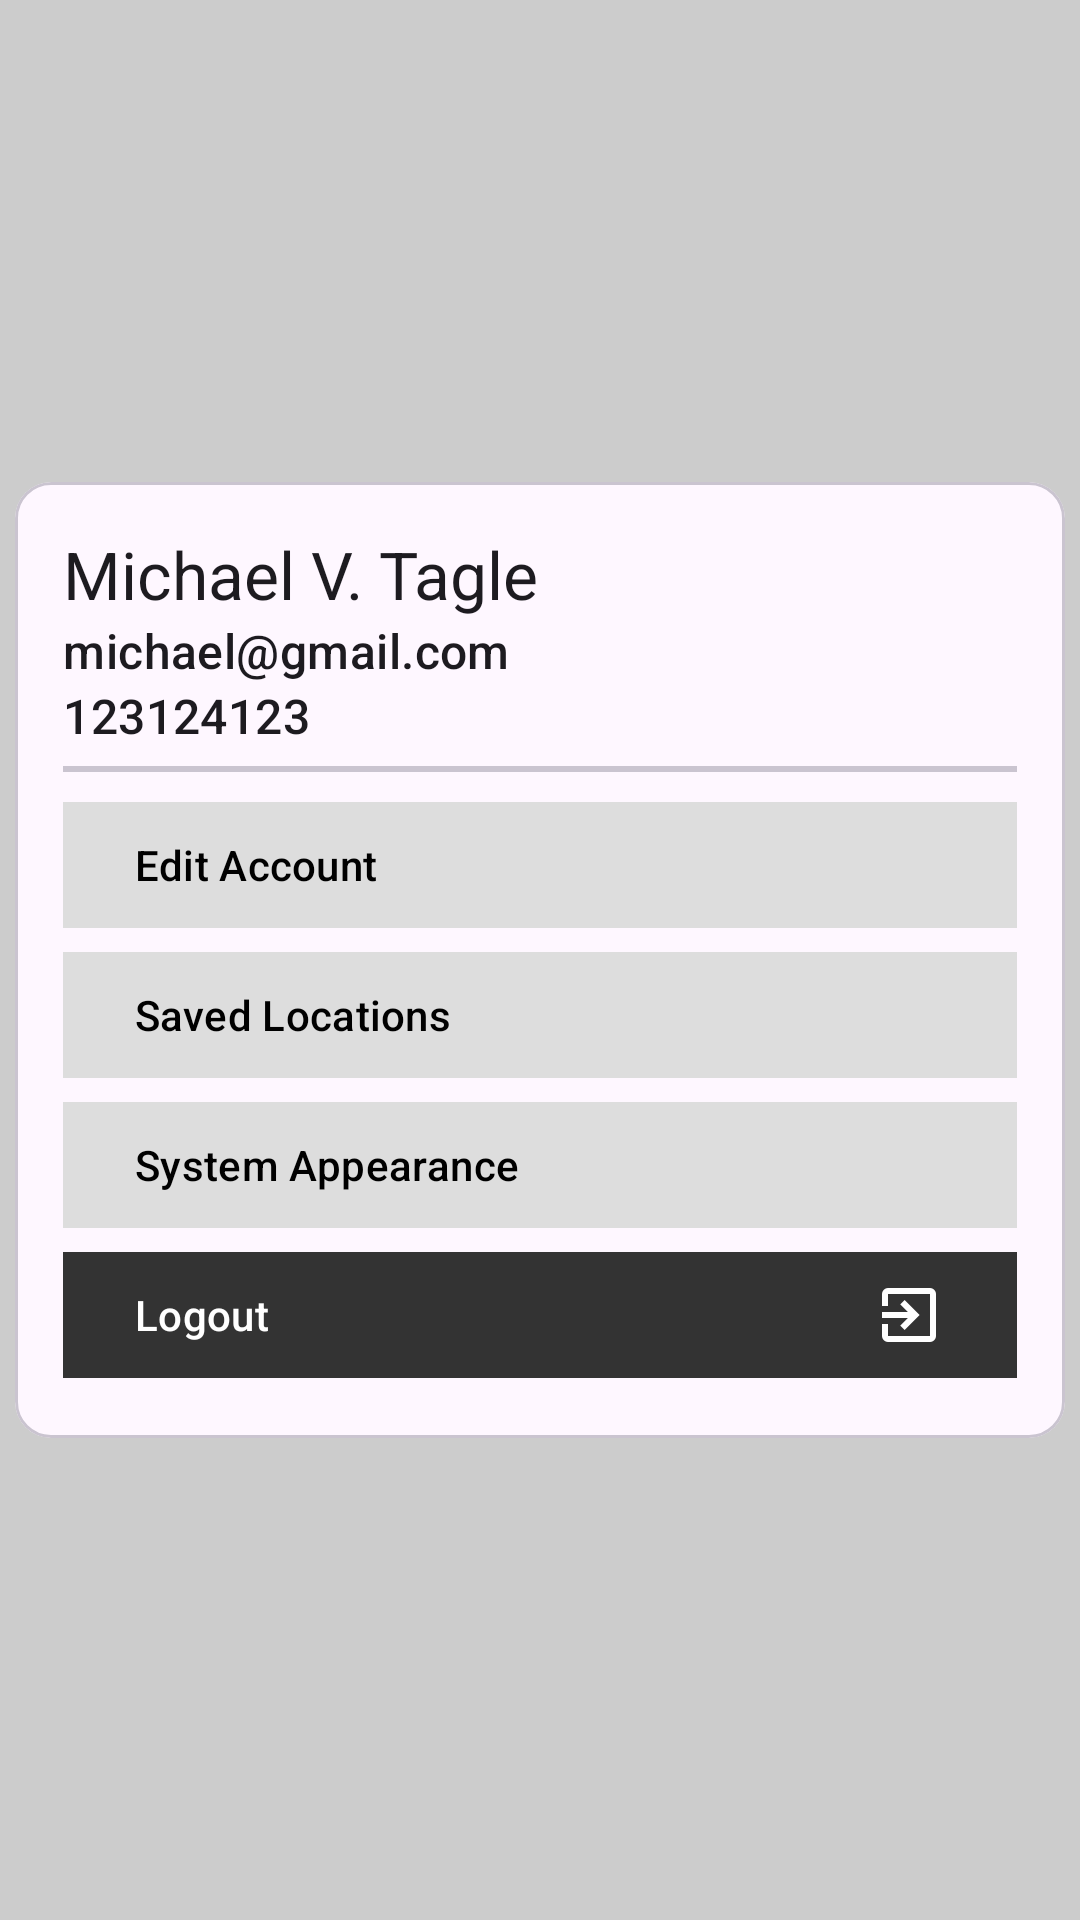

Layout XML and referenced resources for this Android screen:
<!-- AndroidManifest.xml: application theme Theme.CarGrab -->
<!-- res/layout/fragment_passenger_acc.xml -->
<?xml version="1.0" encoding="utf-8"?>
<FrameLayout xmlns:android="http://schemas.android.com/apk/res/android"
    xmlns:tools="http://schemas.android.com/tools"
    android:layout_width="match_parent"
    android:layout_height="match_parent"
    xmlns:app="http://schemas.android.com/apk/res-auto"
    tools:context=".ui.fragments.PassengerAccFragment"
    android:background="#CCC">

    <ScrollView
        android:layout_width="match_parent"
        android:layout_height="match_parent">

        <com.google.android.material.card.MaterialCardView
            android:layout_width="350dp"
            android:layout_height="480dp"
            android:layout_gravity="center">

            <LinearLayout
                android:layout_width="match_parent"
                android:layout_height="match_parent"
                android:orientation="vertical"
                android:layout_margin="16dp"
                android:gravity="">

                <TextView
                    android:id="@+id/passengerName"
                    style="?attr/textAppearanceTitleLarge"
                    android:layout_width="wrap_content"
                    android:layout_height="wrap_content"
                    android:text="Michael V. Tagle " />

                <TextView
                    android:id="@+id/passengerEmail"
                    style="?attr/textAppearanceTitleMedium"
                    android:layout_width="wrap_content"
                    android:layout_height="wrap_content"
                    android:text="michael@gmail.com" />

                <TextView
                    android:id="@+id/contactNum"
                    style="?attr/textAppearanceTitleMedium"
                    android:layout_width="wrap_content"
                    android:layout_height="wrap_content"
                    android:text="123124123" />

                <com.google.android.material.divider.MaterialDivider
                    android:layout_width="match_parent"
                    android:layout_height="2dp"
                    android:layout_marginVertical="6dp"
                    android:layout_marginTop="2dp"/>

                <com.google.android.material.button.MaterialButton
                    android:id="@+id/editButton"
                    android:layout_width="match_parent"
                    android:layout_height="50dp"
                    app:cornerRadius="0dp"
                    android:backgroundTint="#DDD"
                    android:textAlignment="textStart"
                    android:text="Edit Account"
                    android:textColor="@color/black"
                    android:drawableRight="@drawable/ic_right_arrow"/>

                <com.google.android.material.button.MaterialButton
                    android:id="@+id/locationsButton"
                    android:layout_width="match_parent"
                    android:layout_height="50dp"
                    app:cornerRadius="0dp"
                    android:backgroundTint="#DDD"
                    android:textAlignment="textStart"
                    android:text="Saved Locations"
                    android:textColor="@color/black"
                    android:drawableRight="@drawable/ic_right_arrow"/>

                <com.google.android.material.button.MaterialButton
                    android:id="@+id/systemButton"
                    android:layout_width="match_parent"
                    android:layout_height="50dp"
                    app:cornerRadius="0dp"
                    android:backgroundTint="#DDD"
                    android:textAlignment="textStart"
                    android:text="System Appearance"
                    android:textColor="@color/black"
                    android:drawableRight="@drawable/ic_right_arrow"/>

                <androidx.coordinatorlayout.widget.CoordinatorLayout
                    android:layout_width="match_parent"
                    android:layout_height="match_parent">

                    <com.google.android.material.button.MaterialButton
                        android:id="@+id/logoutButton"
                        android:layout_width="match_parent"
                        android:layout_height="50dp"
                        android:layout_gravity="bottom"
                        app:cornerRadius="0dp"
                        android:backgroundTint="#333"
                        android:textAlignment="textStart"
                        android:text="Logout"
                        android:textColor="@color/white"
                        android:drawableRight="@drawable/ic_exit"
                        tools:ignore="RtlCompat" />

                </androidx.coordinatorlayout.widget.CoordinatorLayout>

            </LinearLayout>
        </com.google.android.material.card.MaterialCardView>
    </ScrollView>

</FrameLayout>
<!-- resources referenced by this layout -->
<resources>
  <!-- drawable ic_exit (drawable) -->
  <vector xmlns:android="http://schemas.android.com/apk/res/android"
      android:width="24dp"
      android:height="24dp"
      android:viewportWidth="960"
      android:viewportHeight="960">
    <path
        android:pathData="M200,840q-33,0 -56.5,-23.5T120,760v-160h80v160h560v-560L200,200v160h-80v-160q0,-33 23.5,-56.5T200,120h560q33,0 56.5,23.5T840,200v560q0,33 -23.5,56.5T760,840L200,840ZM420,680 L364,622 466,520L120,520v-80h346L364,338l56,-58 200,200 -200,200Z"
        android:fillColor="#FFF"/>
  </vector>
  <style name="Theme.CarGrab" parent="Base.Theme.CarGrab" />
  <style name="Base.Theme.CarGrab" parent="Theme.Material3.DayNight.NoActionBar">
          
          
      </style>
  <!-- not gathered from this repository: default colours our renderer supplied (Android Studio template values) -->
  <color name="black">#FF000000</color>
  <color name="white">#FFFFFFFF</color>
</resources>
